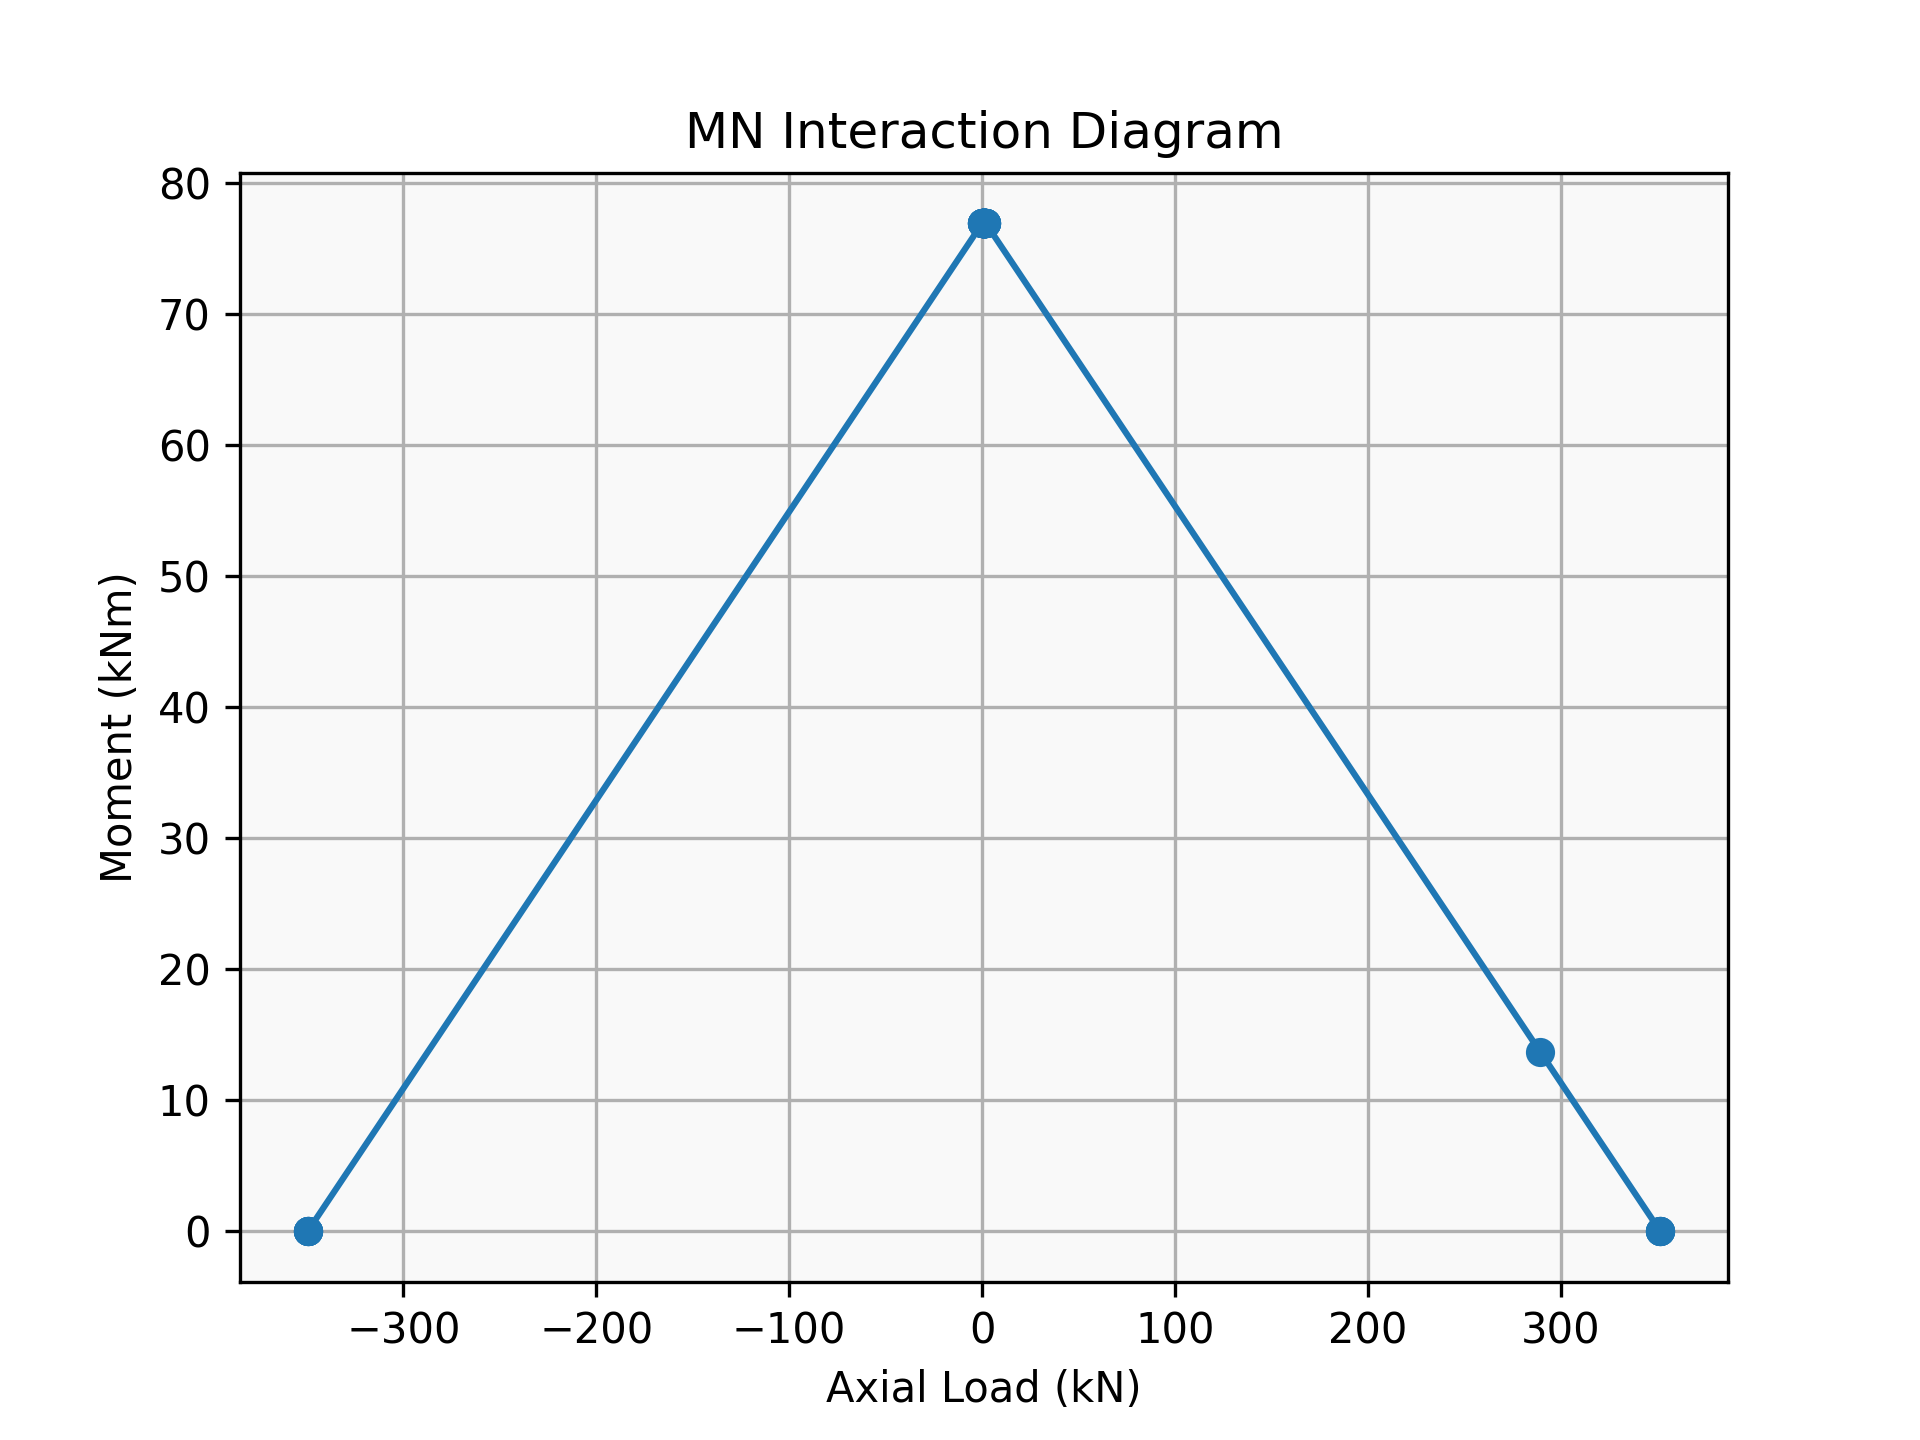

The table this chart was drawn from, first rows:
axial_kN, moment_kNm, failure_mode
-349.6, 1.6319999999999998e-07, Tension-Controlled
-349.6, 3.5981928374655646e-07, Tension-Controlled
-349.6, 6.33168044077135e-07, Tension-Controlled
-349.6, 9.832462809917357e-07, Tension-Controlled
-349.6, 1.4100539944903582e-06, Tension-Controlled
0.1397, 76.93, Tension-Controlled
0.1595, 76.93, Tension-Controlled
0.1793, 76.93, Tension-Controlled
0.1991, 76.93, Tension-Controlled
0.2188, 76.93, Tension-Controlled
0.2386, 76.93, Tension-Controlled
0.2584, 76.93, Tension-Controlled
0.2782, 76.93, Tension-Controlled
0.298, 76.93, Tension-Controlled
0.3177, 76.93, Tension-Controlled
0.3375, 76.93, Tension-Controlled
0.3573, 76.93, Tension-Controlled
0.3771, 76.93, Tension-Controlled
0.3969, 76.93, Tension-Controlled
0.4167, 76.93, Tension-Controlled
0.4364, 76.93, Tension-Controlled
0.4562, 76.93, Tension-Controlled
0.476, 76.93, Tension-Controlled
0.4958, 76.93, Tension-Controlled
0.5156, 76.93, Tension-Controlled
0.5353, 76.93, Tension-Controlled
0.5551, 76.93, Tension-Controlled
0.5749, 76.93, Tension-Controlled
0.5947, 76.93, Tension-Controlled
0.6145, 76.93, Tension-Controlled
0.6343, 76.93, Tension-Controlled
0.654, 76.93, Tension-Controlled
0.6738, 76.93, Tension-Controlled
0.6936, 76.93, Tension-Controlled
0.7134, 76.93, Tension-Controlled
0.7332, 76.93, Tension-Controlled
0.7529, 76.93, Tension-Controlled
0.7727, 76.93, Tension-Controlled
0.7925, 76.93, Tension-Controlled
0.8123, 76.93, Tension-Controlled
0.8321, 76.93, Tension-Controlled
0.8519, 76.93, Tension-Controlled
0.8716, 76.93, Tension-Controlled
0.8914, 76.93, Tension-Controlled
0.9112, 76.93, Tension-Controlled
0.931, 76.93, Tension-Controlled
0.9508, 76.93, Tension-Controlled
0.9705, 76.93, Tension-Controlled
0.9903, 76.93, Tension-Controlled
1.01, 76.93, Tension-Controlled
1.03, 76.93, Compression-Controlled
1.05, 76.93, Compression-Controlled
1.069, 76.93, Compression-Controlled
1.089, 76.93, Compression-Controlled
1.109, 76.93, Compression-Controlled
1.129, 76.93, Compression-Controlled
1.149, 76.93, Compression-Controlled
1.168, 76.93, Compression-Controlled
1.188, 76.93, Compression-Controlled
1.208, 76.93, Compression-Controlled
... 40 more rows
